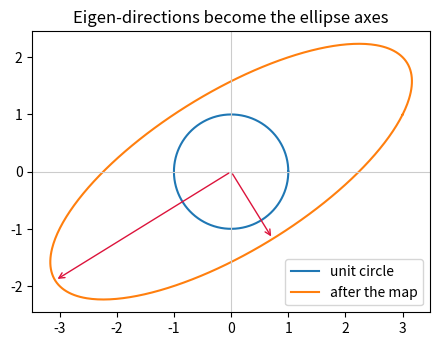
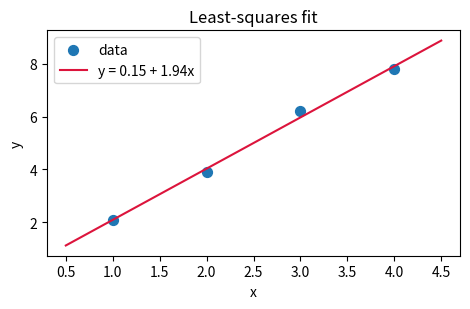

Generate these figures, in order, with matplotlib:
import numpy as np
import matplotlib.pyplot as plt

np.set_printoptions(suppress=True, precision=3)
print("NumPy", np.__version__)

scalar = np.array(3.0)
vector = np.array([3.0, 4.0])
matrix = np.arange(6).reshape(2, 3)
tensor = np.zeros((2, 3, 4))

for name, obj in [("scalar", scalar), ("vector", vector), ("matrix", matrix), ("tensor", tensor)]:
    print(f"{name:7s} shape={str(obj.shape):12s} size={obj.size:3d} ndim={obj.ndim}")

a = np.array([1.0, 2.0])
b = np.array([2.0, 1.0])

dot = a @ b
cos = dot / (np.linalg.norm(a) * np.linalg.norm(b))
print("dot      :", dot)
print("|a|, |b| :", round(np.linalg.norm(a), 3), round(np.linalg.norm(b), 3))
print("cos theta:", round(float(cos), 3))
print("theta    :", round(float(np.degrees(np.arccos(cos))), 2), "degrees")

u = np.array([1.0, 2.0])
v = np.array([2.0, -1.0])
print("orthogonal dot:", u @ v)

# Projection of a onto b: (a.b / |b|^2) * b
proj = (a @ b) / (b @ b) * b
print("projection of a onto b:", proj)

# |a - b|^2 = |a|^2 + |b|^2 - 2 a.b
lhs = np.linalg.norm(a - b) ** 2
rhs = np.linalg.norm(a) ** 2 + np.linalg.norm(b) ** 2 - 2 * (a @ b)
print("law of cosines holds:", np.isclose(lhs, rhs))

A = np.array([[1, 2], [3, 4]])
B = np.array([[5, 6], [7, 8]])

print("A @ B =\n", A @ B)
print("B @ A =\n", B @ A)
print("A * B (elementwise) =\n", A * B)
print("commutes?", np.array_equal(A @ B, B @ A))

x = np.array([1, 1])
print("A @ x        :", A @ x)
print("sum of cols  :", A[:, 0] * x[0] + A[:, 1] * x[1])

# By hand, to prove the shape rule is not magic
def matmul(A, B):
    m, k = A.shape
    k2, n = B.shape
    assert k == k2, f"inner shapes differ: {A.shape} @ {B.shape}"
    return np.array([[sum(A[i, p] * B[p, j] for p in range(k)) for j in range(n)] for i in range(m)])


print("hand == NumPy:", np.array_equal(matmul(A, B), A @ B))

print("(AB)^T:\n", (A @ B).T)
print("B^T A^T:\n", B.T @ A.T)

C = np.array([[4.0, 7.0], [2.0, 6.0]])
print("det(C):", round(float(np.linalg.det(C)), 6))
print("inv(C):\n", np.linalg.inv(C).round(3))
print("C @ inv(C) is identity:", np.allclose(C @ np.linalg.inv(C), np.eye(2)))

S = np.array([[1.0, 2.0], [2.0, 4.0]])
print("det(S) =", round(float(np.linalg.det(S)), 12))
try:
    np.linalg.inv(S)
except np.linalg.LinAlgError as err:
    print("singular:", err)

M = np.array([[2.0, 1.0], [1.0, 2.0]])
vals, vecs = np.linalg.eigh(M)

print("eigenvalues:", vals)
print("eigenvectors (columns):\n", vecs.round(3))
print("trace check:", round(float(vals.sum()), 6), "==", round(float(np.trace(M)), 6))
print("det check  :", round(float(vals.prod()), 6), "==", round(float(np.linalg.det(M)), 6))

for i in range(2):
    print(f"A v{i+1} =", (M @ vecs[:, i]).round(3), " λ v =", (vals[i] * vecs[:, i]).round(3))

print("eigenvectors orthogonal:", np.isclose(vecs[:, 0] @ vecs[:, 1], 0.0))

A2 = np.array([[3.0, 1.0], [1.0, 2.0]])
angles = np.linspace(0, 2 * np.pi, 400)
circle = np.stack([np.cos(angles), np.sin(angles)], axis=1)
ellipse = circle @ A2.T
vals2, vecs2 = np.linalg.eigh(A2)

fig, ax = plt.subplots(figsize=(4.5, 4.5))
ax.plot(circle[:, 0], circle[:, 1], label="unit circle")
ax.plot(ellipse[:, 0], ellipse[:, 1], label="after the map")
for value, direction in zip(vals2, vecs2.T):
    ax.annotate("", xy=value * direction, xytext=(0, 0),
                arrowprops={"arrowstyle": "->", "color": "crimson"})
    print("eigenvalue", round(float(value), 3), "direction", direction.round(3))
ax.set_aspect("equal")
ax.axhline(0, color="0.8", linewidth=0.8)
ax.axvline(0, color="0.8", linewidth=0.8)
ax.set_title("Eigen-directions become the ellipse axes")
ax.legend(loc="lower right")
plt.tight_layout()
plt.show()

x = np.array([1.0, 2.0, 3.0, 4.0])
y = np.array([2.1, 3.9, 6.2, 7.8])
design = np.column_stack([np.ones_like(x), x])

coef, *_ = np.linalg.lstsq(design, y, rcond=None)
print("intercept, slope:", coef.round(3))

normal = np.linalg.inv(design.T @ design) @ design.T @ y
print("normal equations :", normal.round(3))
print("same             :", np.allclose(coef, normal))

grid = np.linspace(0.5, 4.5, 20)
fig, ax = plt.subplots(figsize=(4.8, 3.2))
ax.scatter(x, y, s=50, label="data")
ax.plot(grid, coef[0] + coef[1] * grid, color="crimson", label=f"y = {coef[0]:.2f} + {coef[1]:.2f}x")
ax.set_xlabel("x")
ax.set_ylabel("y")
ax.set_title("Least-squares fit")
ax.legend()
plt.tight_layout()
plt.show()

# 1
p, q, r = np.array([3.0, 4.0]), np.array([4.0, 3.0]), np.array([-4.0, 3.0])
cos = lambda u, v: (u @ v) / (np.linalg.norm(u) * np.linalg.norm(v))
print(round(float(cos(p, q)), 3), round(float(cos(p, r)), 3))

# 2
P = np.arange(6).reshape(3, 2)
Q = np.arange(6, 12).reshape(2, 3)
print((P @ Q).shape, (Q @ P).shape)

# 3
R = np.array([[0.0, -1.0], [1.0, 0.0]])
print(np.linalg.eigvals(R))

# 4
print(round(float(np.linalg.norm(ellipse, axis=1).max()), 3), round(float(vals2.max()), 3))
